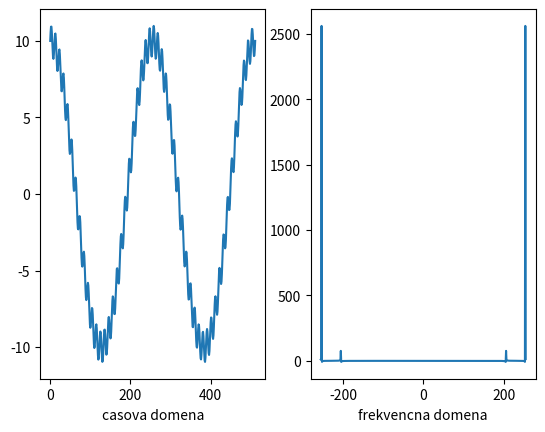

Write the Python code that produced this figure.
#!/usr/bin/python3

# https://jakevdp.github.io/blog/2013/08/28/understanding-the-fft/

"""13_1-ft1d-np.py: jednorozmerna fourierova transformacia pomocou kniznice Numpy"""
__author__ = "Michal Vagac"
__email__  = "michal.vagac@gmail.com"


import time
import numpy as np
import matplotlib.pyplot as plt

def DFT_np(fx):
	"""Compute the discrete Fourier Transform of the 1D array x"""
	fx = np.asarray(fx, dtype=float)
	N = fx.shape[0]
	u = np.arange(N)
	x = u.reshape((N, 1))
	M = np.exp(-2j * np.pi * x * u / N)
	return np.dot(M, fx)

def FFT_np(x):
	"""A recursive implementation of the 1D Cooley-Tukey FFT"""
	x = np.asarray(x, dtype=float)
	N = x.shape[0]

	if N % 2 > 0:
		raise ValueError("size of x must be a power of 2")
	elif N <= 32:  # this cutoff should be optimized
		return DFT_np(x)
	else:
		X_even = FFT_np(x[::2])
		X_odd = FFT_np(x[1::2])
		factor = np.exp(-2j * np.pi * np.arange(N) / N)
		return np.concatenate([X_even + factor[:N / 2] * X_odd, X_even + factor[N / 2:] * X_odd])


# priprav (generuj) data #1: nahodne
#fx = np.random.random(1024)
# priprav (generuj) data #2: hlavna frekvencia, na ktorej je namodulovana druha frekvencia
x = np.linspace(0.0, 512, 512)
xpi = 2.0*np.pi*x
fx = 10*np.cos(2.0*xpi) + np.sin(50.0*xpi)

# pocitaj DFT
l = time.time()
#print(np.allclose(DFT_np(fx), np.fft.fft(fx)))
Fu = DFT_np(fx)
print("--- %s sekund ---" % (time.time() - l))

# zobraz
fig = plt.figure()
ax1 = fig.add_subplot(121)
ax1.plot(fx)
ax1.set_xlabel('casova domena')
ax2 = fig.add_subplot(122)
ax2.plot(range(int(-len(Fu)/2), int(len(Fu)/2)), Fu)
ax2.set_xlabel('frekvencna domena')
plt.show()

